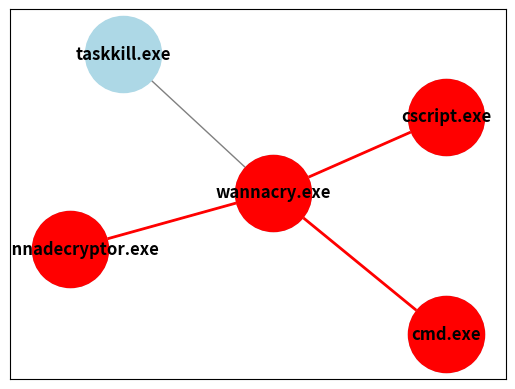

Write Python code to recreate this figure.
import matplotlib.pyplot as plt
import networkx as nx

# Define the nodes and edges
nodes = ['wannacry.exe', 'cmd.exe', '!wannadecryptor.exe', 'cscript.exe', 'taskkill.exe']
edges = [
    ('wannacry.exe', 'cmd.exe'),
    ('wannacry.exe', '!wannadecryptor.exe'),
    ('wannacry.exe', 'cscript.exe'),
    ('wannacry.exe', 'taskkill.exe'),
    ('wannacry.exe', 'taskkill.exe'),
    ('wannacry.exe', 'taskkill.exe'),
    ('wannacry.exe', 'taskkill.exe'),
    ('wannacry.exe', '!wannadecryptor.exe'),
    ('wannacry.exe', 'cmd.exe'),
    ('wannacry.exe', '!wannadecryptor.exe')
]

# Create a directed graph
G = nx.DiGraph()
G.add_nodes_from(nodes)
G.add_edges_from(edges)

# Position nodes using spring layout
pos = nx.spring_layout(G)

# Draw nodes
nx.draw_networkx_nodes(G, pos, node_color='lightblue', node_size=3000)

# Draw edges
nx.draw_networkx_edges(G, pos, edge_color='gray')

# Draw labels
labels = {node: node for node in nodes}
nx.draw_networkx_labels(G, pos, labels, font_size=12, font_weight='bold')

# Highlight specific nodes
highlighted_nodes = ['wannacry.exe', 'cmd.exe', '!wannadecryptor.exe', 'cscript.exe']
nx.draw_networkx_nodes(G, pos, nodelist=highlighted_nodes, node_color='red', node_size=3000)

# Highlight specific edges
highlighted_edges = [('wannacry.exe', 'cmd.exe'), ('wannacry.exe', '!wannadecryptor.exe'), ('wannacry.exe', 'cscript.exe')]
nx.draw_networkx_edges(G, pos, edgelist=highlighted_edges, edge_color='red', width=2)

# Set margins
plt.margins(0.1, 0.1)

# Show the plot
plt.show()
